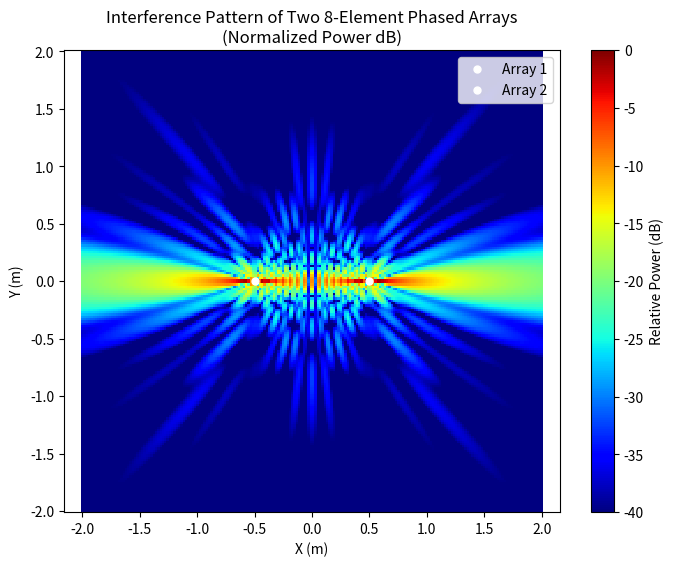

Write the Python code that produced this figure.
import numpy as np
import matplotlib.pyplot as plt

# --- Constants ---
c = 3e8         # Speed of light
f = 2.4e9       # Frequency (Hz)
lambda_ = c/f   # Wavelength
k = 2 * np.pi / lambda_ # Wavenumber

N = 8           # Number of elements in the phased array
d = lambda_ / 2 # Spacing between elements (usually half wavelength)

# --- Define Antenna Positions ---
# Source 1
x1, y1 = -0.5, 0
# Source 2
x2, y2 = 0.5, 0

# --- Create 2D Grid ---
resolution = 200 # Increased for smoother visual
x_grid = np.linspace(-2, 2, resolution)
y_grid = np.linspace(-2, 2, resolution)
X, Y = np.meshgrid(x_grid, y_grid)

# --- Helper Function: Array Factor ---
def get_array_field(x_source, y_source, X_grid, Y_grid, N_elements, spacing):
    """
    Calculates the complex electric field at every point in the grid
    generated by a linear phased array.
    """
    # 1. Distance from source to every point
    dist = np.sqrt((X_grid - x_source)**2 + (Y_grid - y_source)**2)
    
    # 2. Angle from source to every point (Azimuth)
    # We assume the array elements are lined up along the Y-axis
    angle_to_point = np.arctan2(Y_grid - y_source, X_grid - x_source)
    
    # 3. Array Factor Calculation (Standard formula for linear array)
    # Beta is the steering phase. Set to 0 for broadside (firing to X)
    beta = 0 
    
    # The 'psi' term determines constructive/destructive interference internal to the array
    # sin(angle) used because array is along Y-axis, firing along X
    psi = k * spacing * np.sin(angle_to_point) + beta
    
    # Array Factor (AF) = sin(N*psi/2) / (N*sin(psi/2))
    # Add a tiny epsilon to denominator to avoid division by zero
    af = np.sin(N_elements * psi / 2) / (N_elements * np.sin(psi / 2) + 1e-9)
    
    # 4. Propagation Phase (k*r) and Path Loss (1/r)
    # We add 1e-9 to distance to avoid division by zero at the source itself
    propagation_term = (1 / (dist + 1e-9)) * np.exp(1j * k * dist)
    
    return af * propagation_term

# --- Compute Fields ---
# Calculate complex field from Antenna 1
field1 = get_array_field(x1, y1, X, Y, N, d)

# Calculate complex field from Antenna 2
field2 = get_array_field(x2, y2, X, Y, N, d)

# --- Superposition ---
# Add complex numbers FIRST, then take magnitude
total_field = field1 + field2

# Convert to Power (dB)
# We normalize so the max is 0 dB for visualization clarity
power_mag = np.abs(total_field)
power_db = 20 * np.log10(power_mag + 1e-9) 
power_db = power_db - np.max(power_db) # Normalize peak to 0 dB

# Clip values for better visualization (ignore extremely low nulls)
vmin = -40 

# --- Plotting ---
fig, ax = plt.subplots(figsize=(8, 6))
heatmap = ax.pcolormesh(X, Y, power_db, cmap='jet', vmin=vmin, vmax=0, shading='auto')

# Plot source locations
ax.plot(x1, y1, 'wo', markersize=5, label='Array 1')
ax.plot(x2, y2, 'wo', markersize=5, label='Array 2')

ax.set_xlabel('X (m)')
ax.set_ylabel('Y (m)')
ax.set_title(f'Interference Pattern of Two {N}-Element Phased Arrays\n(Normalized Power dB)')
plt.colorbar(heatmap, label='Relative Power (dB)')
plt.legend()
plt.axis('equal')
plt.show()